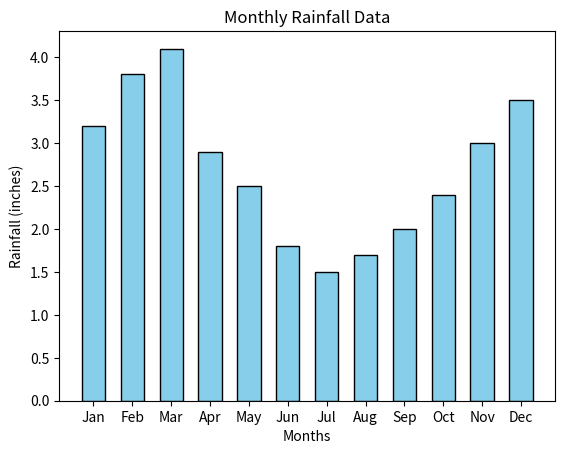

Write the Python code that produced this figure.
import matplotlib.pyplot as plt

months = ['Jan', 'Feb', 'Mar', 'Apr', 'May', 'Jun', 'Jul', 'Aug', 'Sep', 'Oct', 'Nov', 'Dec']
rainfall = [3.2, 3.8, 4.1, 2.9, 2.5, 1.8, 1.5, 1.7, 2.0, 2.4, 3.0, 3.5]


plt.bar(months, rainfall, color='skyblue', edgecolor='black', width=0.6)
plt.title('Monthly Rainfall Data')
plt.xlabel('Months')
plt.ylabel('Rainfall (inches)')
plt.show()